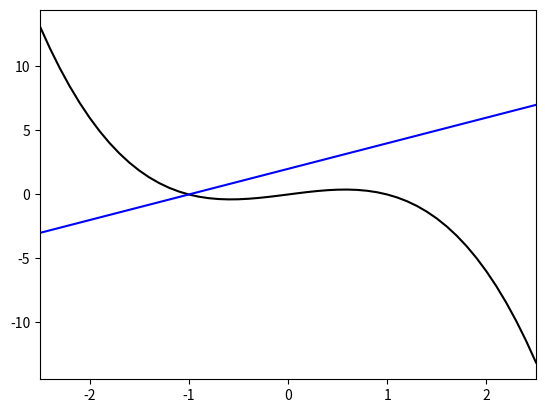

Write the Python code that produced this figure.
import numpy as np
import matplotlib.pyplot as plt


x = np.arange(-2.5, 2.51, .1)  # create an array of x values
y = -x**3 + x + 0  # calculate the function values for the given x values
plt.plot(x, y, color='black')  # plot y as a function of x
plt.xlim(-2.5, 2.5)  # constrain the x limits of the plot

x = np.arange(-2.5, 2.51, .1)  # create an array of x values
y = 2*x + 2  # calculate the function values for the given x values
plt.plot(x, y, color='blue')  # plot y as a function of x
plt.show()
